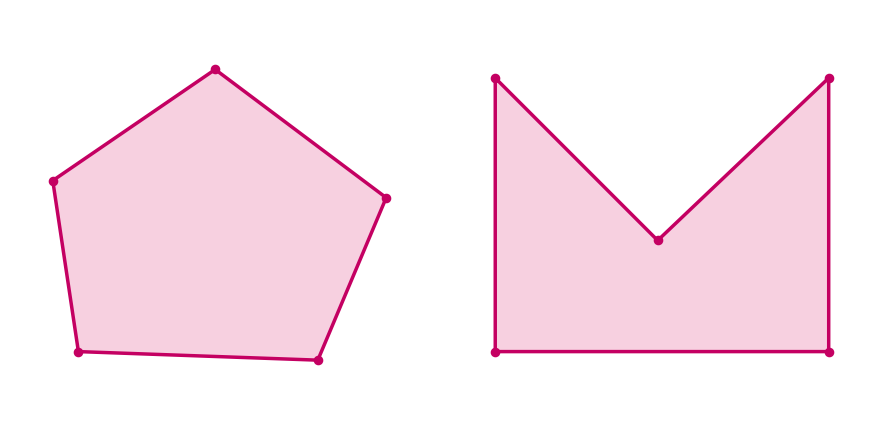

This chart was generated by the following Python code: (Note: this script raises an exception after producing the figure.)
import numpy as np
import matplotlib.pyplot as plt

pink = "#C40062"
mittelrosa = "#E36A9D"
hellrosa = "#F3B8D0"

konvex = np.array([
    [0.8, 0.8],
    [3.6, 0.7],
    [4.4, 2.6],
    [2.4, 4.1],
    [0.5, 2.8]
])

konkav = np.array([
    [0.5, 0.8],
    [4.4, 0.8],
    [4.4, 4.0],
    [2.4, 2.1],
    [0.5, 4.0]
])

fig, axes = plt.subplots(1, 2, figsize=(9, 4.5))

polygone = [konvex, konkav]

for ax, punkte in zip(axes, polygone):
    geschlossen = np.vstack([punkte, punkte[0]])

    ax.fill(
        punkte[:, 0],
        punkte[:, 1],
        color=hellrosa,
        alpha=0.65
    )

    ax.plot(
        geschlossen[:, 0],
        geschlossen[:, 1],
        color=pink,
        linewidth=2.5
    )

    ax.scatter(
        punkte[:, 0],
        punkte[:, 1],
        color=pink,
        s=35,
        zorder=3
    )

    ax.set_xlim(0, 5)
    ax.set_ylim(0, 4.8)
    ax.set_aspect("equal")
    ax.axis("off")

plt.tight_layout()
plt.savefig("../Konvexe_und_konkave_Polygone.png", dpi=300, bbox_inches="tight")
plt.show()
